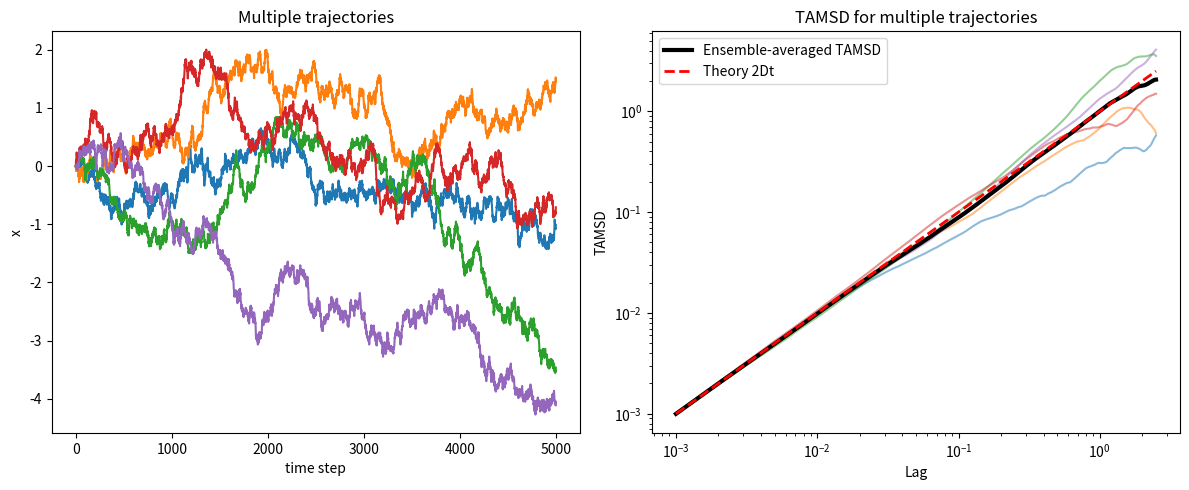

Recreate this plot in Python.
import numpy as np
import matplotlib.pyplot as plt


# ------------------------------------------------
# Function: Generate multiple Langevin trajectories
# ------------------------------------------------

def generate_multiple_langevin(n_traj, n_steps, dt, D):

    x = np.zeros((n_traj, n_steps))

    scale_factor = np.sqrt(2 * D * dt)

    random_kicks = np.random.normal(0.0, 1.0, size=(n_traj, n_steps))

    for traj in range(n_traj):
        for i in range(1, n_steps):
            x[traj, i] = x[traj, i-1] + scale_factor * random_kicks[traj, i-1]

    return x


# ------------------------------------------------
# Function: TAMSD for MANY trajectories
# ------------------------------------------------

def calculate_tamsd_multiple(trajectories, dt):

    n_traj, N = trajectories.shape

    max_lag = N // 2

    lags = np.arange(1, max_lag + 1) * dt

    tamsd_all = np.zeros((n_traj, max_lag))


    for traj in range(n_traj):

        x = trajectories[traj]

        for n in range(1, max_lag + 1):

            dx = x[n:] - x[:-n]

            tamsd_all[traj, n-1] = np.mean(dx**2)


    # Ensemble-average of TAMSD
    tamsd_mean = np.mean(tamsd_all, axis=0)

    return lags, tamsd_all, tamsd_mean



# ------------------------------------------------
# Parameters
# ------------------------------------------------

n_traj = 5
n_steps = 5000
dt = 0.001
D = 0.5


# ------------------------------------------------
# Generate trajectories
# ------------------------------------------------

trajectories = generate_multiple_langevin(n_traj, n_steps, dt, D)


# ------------------------------------------------
# Calculate TAMSD
# ------------------------------------------------

lags, tamsd_all, tamsd_mean = calculate_tamsd_multiple(trajectories, dt)



# ------------------------------------------------
# Plot trajectories
# ------------------------------------------------

plt.figure(figsize=(12,5))

plt.subplot(1,2,1)

for traj in range(n_traj):
    plt.plot(trajectories[traj])

plt.title("Multiple trajectories")
plt.xlabel("time step")
plt.ylabel("x")


# ------------------------------------------------
# Plot TAMSD
# ------------------------------------------------

plt.subplot(1,2,2)

# individual TAMSD
for traj in range(n_traj):
    plt.loglog(lags, tamsd_all[traj], alpha=0.5)


# ensemble averaged TAMSD
plt.loglog(lags, tamsd_mean,
           'k', linewidth=3,
           label="Ensemble-averaged TAMSD")


# theory
plt.loglog(lags, 2*D*lags,
           'r--', linewidth=2,
           label="Theory 2Dt")


plt.title("TAMSD for multiple trajectories")

plt.xlabel("Lag")

plt.ylabel("TAMSD")

plt.legend()

plt.tight_layout()

plt.show()
